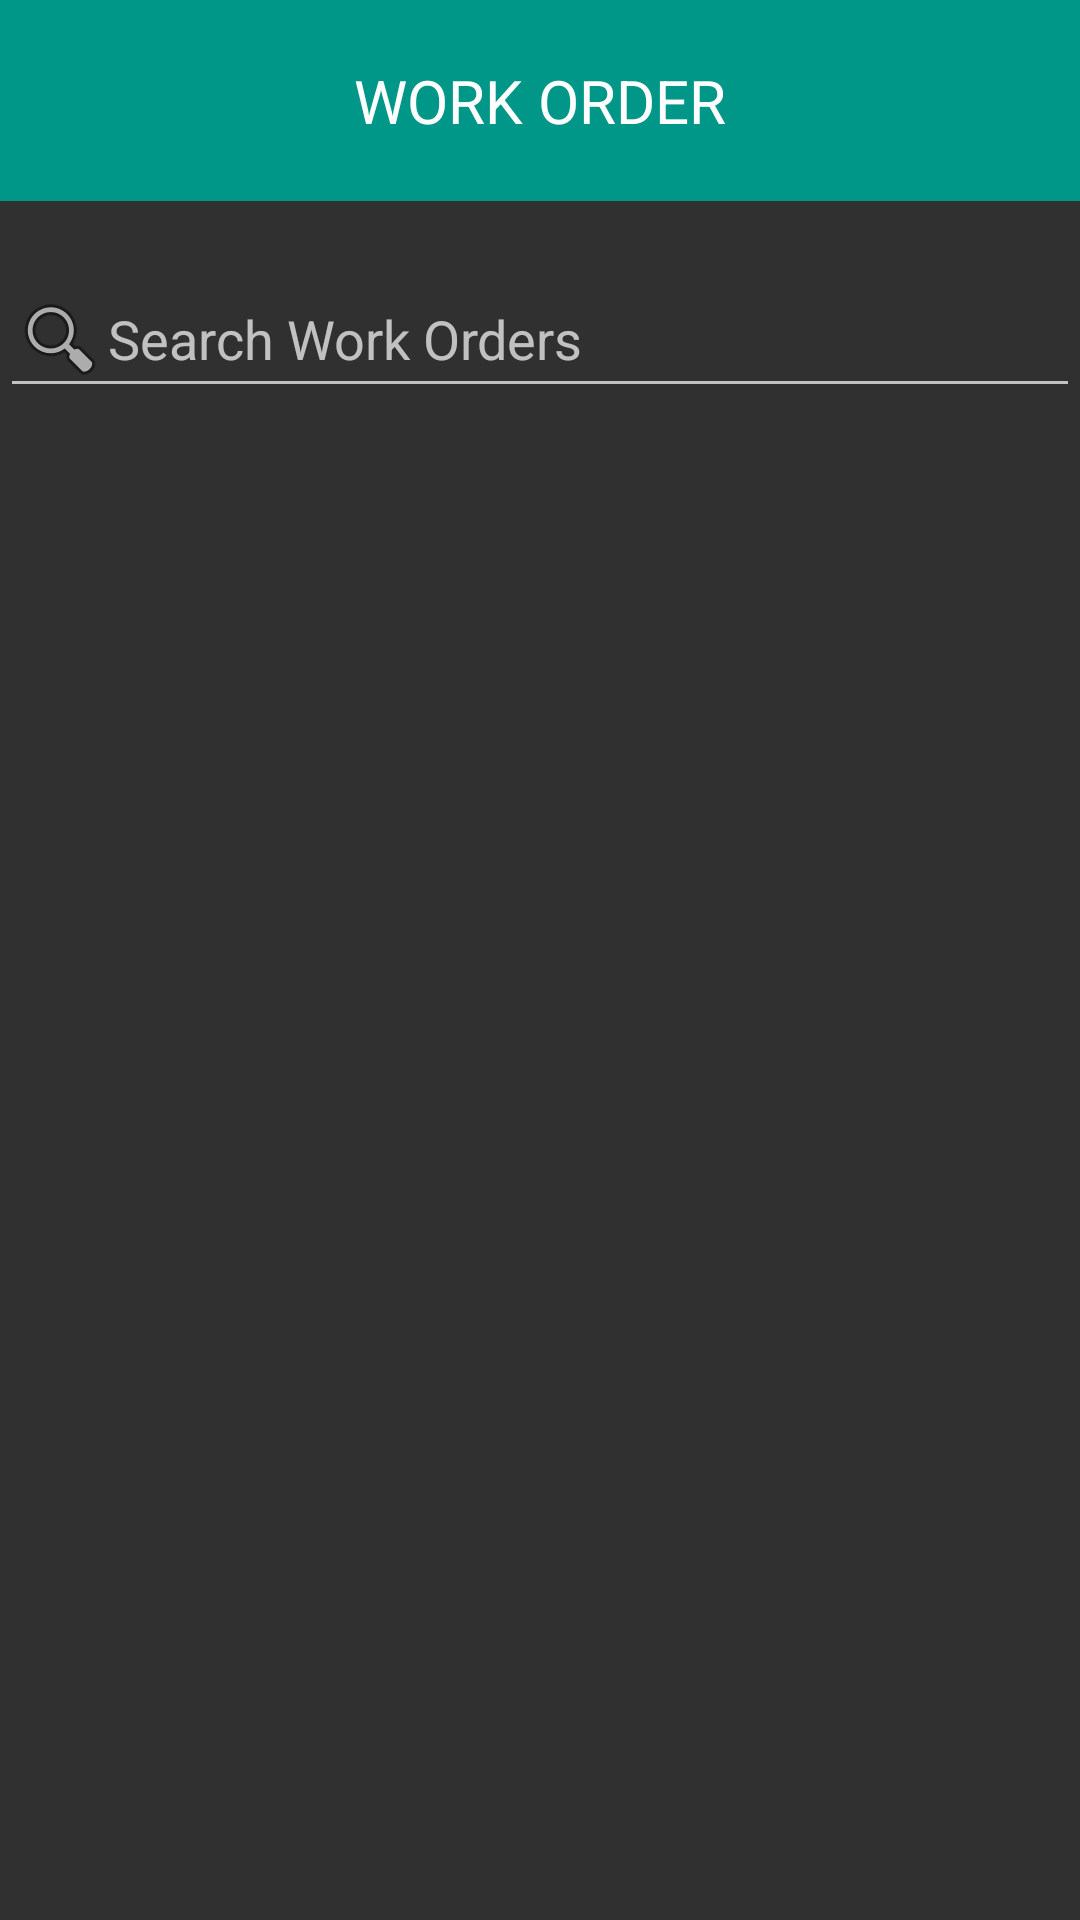

The Android layout XML behind this screen, and the referenced resources:
<!-- AndroidManifest.xml: activity theme Theme.AppCompat.NoActionBar -->
<!-- res/layout/activity_work_order_list.xml -->
<RelativeLayout xmlns:android="http://schemas.android.com/apk/res/android"
    xmlns:tools="http://schemas.android.com/tools"
    android:layout_width="match_parent"
    android:layout_height="match_parent"
    tools:context="nl.hhs.werkbon.werkbon.WorkOrderListActivity">

    <RelativeLayout
        android:id="@+id/header"
        android:layout_width="match_parent"
        android:layout_height="wrap_content"
        android:layout_alignParentTop="true"
        android:background="#009688"
        android:gravity="center"
        android:layout_marginTop="0dp"
        android:layout_marginBottom="20dp"
        android:paddingTop="20dp"
        android:paddingBottom="20dp">

        <TextView
            android:layout_width="wrap_content"
            android:layout_height="wrap_content"
            android:text="@string/workOrder"
            android:textAllCaps="true"
            android:textColor="#fff"
            android:textSize="20sp" />
    </RelativeLayout>


    <ListView
        android:layout_width="wrap_content"
        android:layout_height="wrap_content"
        android:id="@+id/listView"
        android:layout_below="@+id/inputSearch"
        android:layout_alignParentStart="true" />

    <EditText android:id="@+id/inputSearch"
        android:layout_width="fill_parent"
        android:layout_height="wrap_content"
        android:drawableLeft="@android:drawable/ic_menu_search"
        android:hint="@string/searchWorkOrder"
        android:layout_below="@+id/header"
        android:inputType="textVisiblePassword" />
</RelativeLayout>
<!-- resources referenced by this layout -->
<resources>
  <string name="searchWorkOrder">Search Work Orders</string>
  <string name="workOrder">Work Order</string>
</resources>
